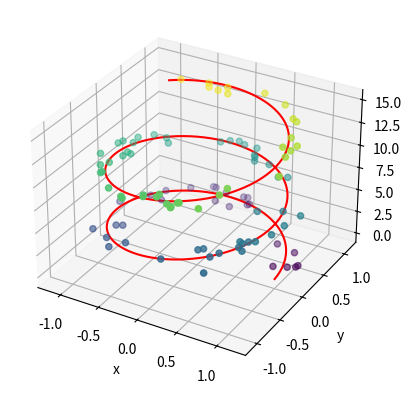

Write Python code to recreate this figure.
#!/usr/bin/env python3
# -*- coding: utf-8 -*-
"""
Created on Fri Oct  6 08:54:26 2023

[redacted]
"""

import numpy as np
import matplotlib.pyplot as plt
from mpl_toolkits import mplot3d

# Z = np.linspace(0, 15, 1000)
# X = np.cos(Z)
# Y = np.sin(Z)

# ax=plt.axes(projection='3d')
# ax.plot3D(X,Y,Z, "grey")
# ax.set_xlabel('x');ax.set_ylabel('y');ax.set_zlabel('z')

# Simulation de 100 points

Z = np.random.uniform(0,15,100)
X = np.cos(Z) + np.random.randn(100)*0.1
Y = np.sin(Z)+ np.random.randn(100)*0.1
ax=plt.axes(projection='3d')
ax.scatter3D(X,Y,Z,c = Z)
ax.set_xlabel('x');ax.set_ylabel('y');ax.set_zlabel('z')

Z = np.linspace(0, 15, 1000)
X = np.cos(Z)
Y = np.sin(Z)
ax.plot3D(X,Y,Z, "red")
